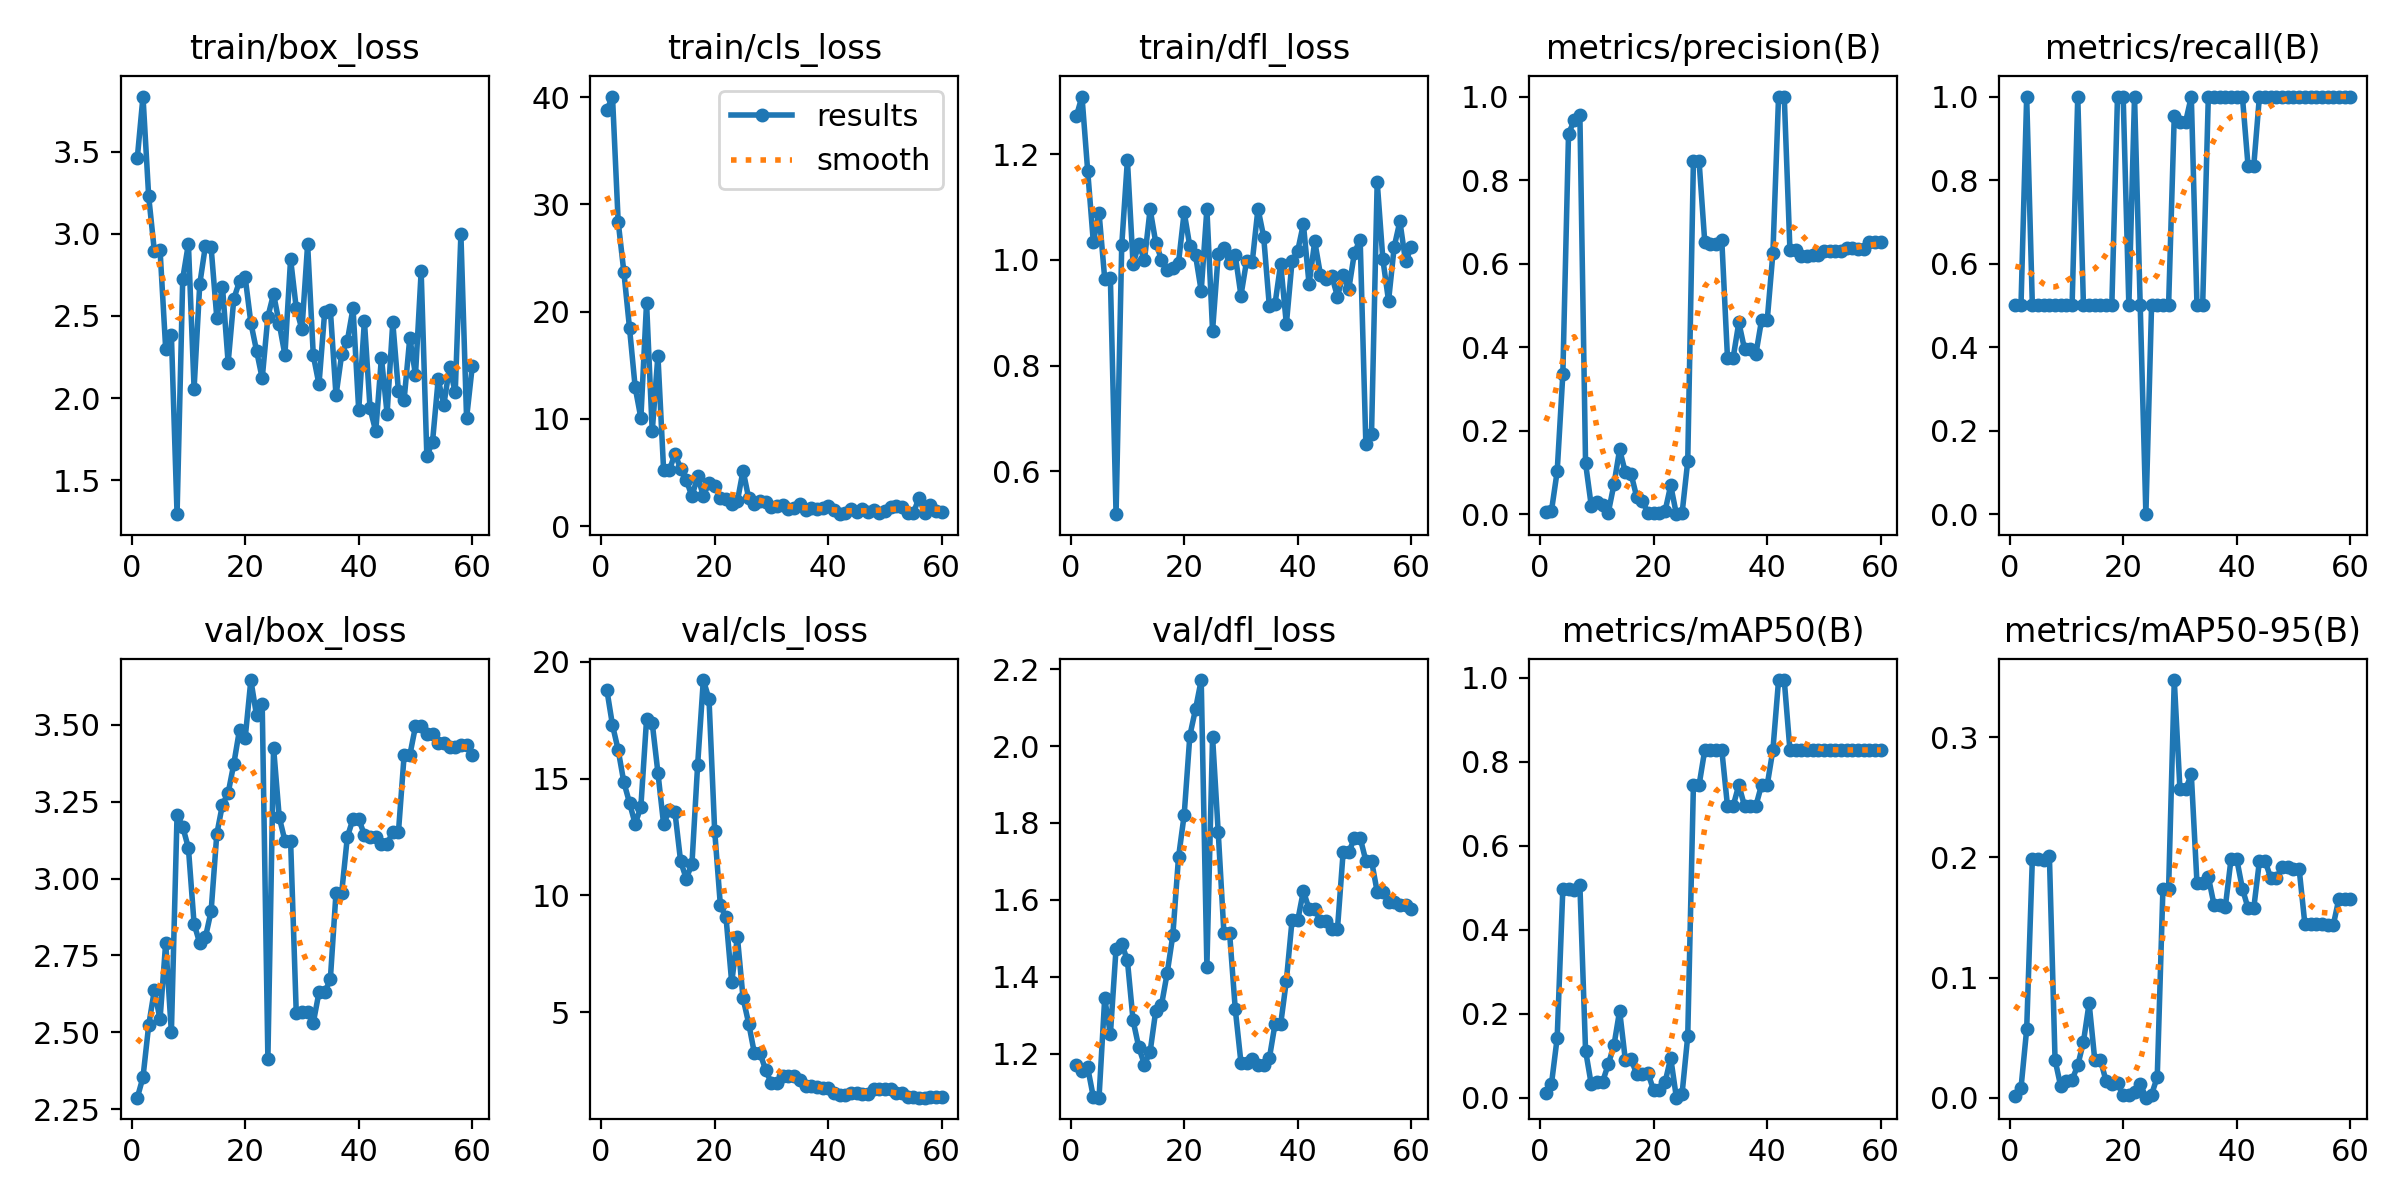

Source data for this figure (header and first rows):
epoch, time, train/box_loss, train/cls_loss, train/dfl_loss, metrics/precision(B), metrics/recall(B), metrics/mAP50(B), metrics/mAP50-95(B), val/box_loss, val/cls_loss, val/dfl_loss, lr/pg0, lr/pg1, lr/pg2
1, 199.9, 3.463, 38.77, 1.272, 0.00435, 0.5, 0.01143, 0.00114, 2.288, 18.81, 1.17, 2e-05, 2e-05, 2e-05
2, 241.2, 3.835, 40.04, 1.309, 0.00845, 0.5, 0.03325, 0.00796, 2.354, 17.29, 1.155, 5.901e-05, 5.901e-05, 5.901e-05
3, 264.1, 3.228, 28.39, 1.169, 0.1022, 1, 0.1421, 0.05688, 2.522, 16.23, 1.164, 9.67e-05, 9.67e-05, 9.67e-05
4, 285.6, 2.896, 23.71, 1.033, 0.3356, 0.5, 0.4981, 0.1987, 2.637, 14.85, 1.087, 0.0001331, 0.0001331, 0.0001331
5, 303.9, 2.904, 18.47, 1.09, 0.9105, 0.5, 0.4973, 0.1989, 2.542, 13.97, 1.086, 0.0001681, 0.0001681, 0.0001681
6, 325, 2.299, 12.93, 0.9647, 0.943, 0.5, 0.4954, 0.1982, 2.792, 13.06, 1.344, 0.0002019, 0.0002019, 0.0002019
7, 342.9, 2.386, 10.09, 0.966, 0.956, 0.5, 0.5071, 0.2013, 2.5, 13.8, 1.25, 0.0002343, 0.0002343, 0.0002343
8, 361.6, 1.294, 20.84, 0.5192, 0.1222, 0.5, 0.1123, 0.03143, 3.207, 17.53, 1.473, 0.0002654, 0.0002654, 0.0002654
9, 379.4, 2.727, 8.843, 1.027, 0.02059, 0.5, 0.03221, 0.0094, 3.168, 17.38, 1.486, 0.0002951, 0.0002951, 0.0002951
10, 398.8, 2.939, 15.9, 1.189, 0.02796, 0.5, 0.03644, 0.01427, 3.099, 15.26, 1.442, 0.0003236, 0.0003236, 0.0003236
11, 417.2, 2.058, 5.286, 0.9916, 0.02303, 0.5, 0.03753, 0.01484, 2.853, 13.06, 1.286, 0.0003507, 0.0003507, 0.0003507
12, 434.7, 2.694, 5.212, 1.03, 0.00333, 1, 0.0796, 0.02683, 2.79, 13.64, 1.217, 0.0003765, 0.0003765, 0.0003765
13, 452.3, 2.928, 6.746, 0.9994, 0.0711, 0.5, 0.1244, 0.0464, 2.809, 13.57, 1.172, 0.000401, 0.000401, 0.000401
14, 469.9, 2.917, 5.383, 1.096, 0.1549, 0.5, 0.2071, 0.07867, 2.894, 11.46, 1.205, 0.0004242, 0.0004242, 0.0004242
15, 487.4, 2.49, 4.308, 1.033, 0.1006, 0.5, 0.09071, 0.03124, 3.144, 10.72, 1.312, 0.000446, 0.000446, 0.000446
16, 506.3, 2.678, 2.798, 1.001, 0.09734, 0.5, 0.09204, 0.03137, 3.241, 11.36, 1.326, 0.0004665, 0.0004665, 0.0004665
17, 523.7, 2.215, 4.648, 0.9819, 0.04176, 0.5, 0.05686, 0.01357, 3.278, 15.6, 1.409, 0.0004858, 0.0004858, 0.0004858
18, 542.3, 2.605, 2.831, 0.9856, 0.03049, 0.5, 0.05686, 0.01137, 3.373, 19.22, 1.508, 0.0005037, 0.0005037, 0.0005037
19, 560.8, 2.711, 4.057, 0.9945, 0.00373, 1, 0.05853, 0.01243, 3.484, 18.41, 1.71, 0.0005202, 0.0005202, 0.0005202
20, 579.2, 2.736, 3.799, 1.09, 0.00333, 1, 0.01718, 0.0021, 3.456, 12.76, 1.821, 0.0005355, 0.0005355, 0.0005355
21, 596.8, 2.458, 2.671, 1.026, 0.00167, 0.5, 0.01749, 0.00196, 3.645, 9.583, 2.027, 0.0005494, 0.0005494, 0.0005494
22, 615.2, 2.289, 2.562, 1.009, 0.00704, 1, 0.03619, 0.00435, 3.53, 9.059, 2.096, 0.000562, 0.000562, 0.000562
23, 632.6, 2.12, 2.055, 0.9414, 0.06888, 0.5, 0.09495, 0.01179, 3.567, 6.278, 2.172, 0.0005733, 0.0005733, 0.0005733
24, 650.9, 2.496, 2.342, 1.096, 0, 0, 0, 0, 2.414, 8.231, 1.426, 0.0005833, 0.0005833, 0.0005833
25, 667.8, 2.634, 5.199, 0.8661, 0.00167, 0.5, 0.00881, 0.00264, 3.426, 5.605, 2.024, 0.0005919, 0.0005919, 0.0005919
26, 684.9, 2.454, 2.595, 1.011, 0.1269, 0.5, 0.1466, 0.01706, 3.2, 4.515, 1.775, 0.0005992, 0.0005992, 0.0005992
27, 703.8, 2.263, 2.114, 1.022, 0.8446, 0.5, 0.745, 0.1736, 3.123, 3.244, 1.514, 0.0006053, 0.0006053, 0.0006053
28, 721.3, 2.846, 2.317, 0.9934, 0.8446, 0.5, 0.745, 0.1736, 3.123, 3.244, 1.514, 0.00061, 0.00061, 0.00061
29, 738.2, 2.547, 2.305, 1.009, 0.6514, 0.9543, 0.8283, 0.3476, 2.562, 2.518, 1.316, 0.0006133, 0.0006133, 0.0006133
30, 755.3, 2.418, 1.787, 0.9327, 0.6465, 0.9395, 0.8283, 0.2567, 2.566, 1.965, 1.177, 0.0006154, 0.0006154, 0.0006154
31, 772.1, 2.936, 1.904, 0.9984, 0.6465, 0.9395, 0.8283, 0.2567, 2.566, 1.965, 1.177, 0.0006161, 0.0006161, 0.0006161
32, 789.8, 2.26, 2.005, 0.997, 0.6559, 1, 0.8283, 0.2691, 2.531, 2.294, 1.187, 0.0006155, 0.0006155, 0.0006155
33, 806.9, 2.084, 1.605, 1.097, 0.3745, 0.5, 0.695, 0.1788, 2.63, 2.297, 1.169, 0.0006136, 0.0006136, 0.0006136
34, 825.3, 2.523, 1.672, 1.044, 0.3745, 0.5, 0.695, 0.1788, 2.63, 2.297, 1.169, 0.0006104, 0.0006104, 0.0006104
35, 842.5, 2.538, 2.032, 0.9128, 0.459, 1, 0.745, 0.1838, 2.672, 2.104, 1.188, 0.0006058, 0.0006058, 0.0006058
36, 859.4, 2.017, 1.56, 0.9166, 0.3955, 1, 0.695, 0.1606, 2.954, 1.861, 1.277, 0.0006, 0.0006, 0.0006
37, 876.2, 2.266, 1.703, 0.9928, 0.3955, 1, 0.695, 0.1606, 2.954, 1.861, 1.277, 0.0005928, 0.0005928, 0.0005928
38, 894.4, 2.35, 1.615, 0.8784, 0.3831, 1, 0.695, 0.159, 3.136, 1.8, 1.39, 0.0005843, 0.0005843, 0.0005843
39, 910.8, 2.547, 1.718, 0.9971, 0.4643, 1, 0.745, 0.1986, 3.194, 1.777, 1.546, 0.0005744, 0.0005744, 0.0005744
40, 928.8, 1.927, 1.873, 1.017, 0.4643, 1, 0.745, 0.1986, 3.194, 1.777, 1.546, 0.0005633, 0.0005633, 0.0005633
41, 945.7, 2.471, 1.515, 1.068, 0.6248, 1, 0.8283, 0.1741, 3.142, 1.565, 1.623, 0.0005508, 0.0005508, 0.0005508
42, 962.1, 1.937, 1.13, 0.9542, 1, 0.8336, 0.995, 0.1577, 3.136, 1.482, 1.576, 0.000537, 0.000537, 0.000537
43, 978.4, 1.798, 1.234, 1.035, 1, 0.8336, 0.995, 0.1577, 3.136, 1.482, 1.576, 0.0005219, 0.0005219, 0.0005219
44, 995.4, 2.247, 1.658, 0.9723, 0.6336, 1, 0.8283, 0.1969, 3.112, 1.553, 1.545, 0.0005055, 0.0005055, 0.0005055
45, 1012, 1.905, 1.287, 0.963, 0.6336, 1, 0.8283, 0.1969, 3.112, 1.553, 1.545, 0.0004877, 0.0004877, 0.0004877
46, 1031, 2.461, 1.581, 0.9697, 0.617, 1, 0.8283, 0.1828, 3.151, 1.518, 1.524, 0.0004686, 0.0004686, 0.0004686
47, 1048, 2.041, 1.292, 0.9308, 0.617, 1, 0.8283, 0.1828, 3.151, 1.518, 1.524, 0.0004483, 0.0004483, 0.0004483
48, 1064, 1.991, 1.478, 0.9715, 0.6207, 1, 0.8283, 0.1923, 3.401, 1.741, 1.724, 0.0004265, 0.0004265, 0.0004265
49, 1081, 2.368, 1.272, 0.9454, 0.6207, 1, 0.8283, 0.1923, 3.401, 1.741, 1.724, 0.0004035, 0.0004035, 0.0004035
50, 1099, 2.141, 1.407, 1.014, 0.6296, 1, 0.8283, 0.1902, 3.495, 1.724, 1.761, 0.0003792, 0.0003792, 0.0003792
51, 1117, 2.771, 1.815, 1.038, 0.6296, 1, 0.8283, 0.1902, 3.495, 1.724, 1.761, 0.00035, 0.00035, 0.00035
52, 1134, 1.648, 1.874, 0.6526, 0.6312, 1, 0.8283, 0.1448, 3.471, 1.535, 1.702, 0.000317, 0.000317, 0.000317
53, 1151, 1.734, 1.821, 0.6705, 0.6312, 1, 0.8283, 0.1448, 3.471, 1.535, 1.702, 0.000284, 0.000284, 0.000284
54, 1168, 2.114, 1.277, 1.148, 0.6362, 1, 0.8283, 0.1448, 3.442, 1.365, 1.621, 0.000251, 0.000251, 0.000251
55, 1185, 1.961, 1.244, 1.001, 0.6362, 1, 0.8283, 0.1448, 3.442, 1.365, 1.621, 0.000218, 0.000218, 0.000218
56, 1202, 2.189, 2.653, 0.9225, 0.6354, 1, 0.8283, 0.1434, 3.426, 1.349, 1.594, 0.000185, 0.000185, 0.000185
57, 1219, 2.035, 1.204, 1.025, 0.6354, 1, 0.8283, 0.1434, 3.426, 1.349, 1.594, 0.000152, 0.000152, 0.000152
58, 1236, 2.997, 2.005, 1.073, 0.6523, 1, 0.8283, 0.1657, 3.434, 1.371, 1.586, 0.000119, 0.000119, 0.000119
59, 1253, 1.878, 1.424, 0.997, 0.6523, 1, 0.8283, 0.1657, 3.434, 1.371, 1.586, 8.6e-05, 8.6e-05, 8.6e-05
60, 1270, 2.193, 1.326, 1.023, 0.6523, 1, 0.8283, 0.1657, 3.4, 1.36, 1.577, 5.3e-05, 5.3e-05, 5.3e-05
